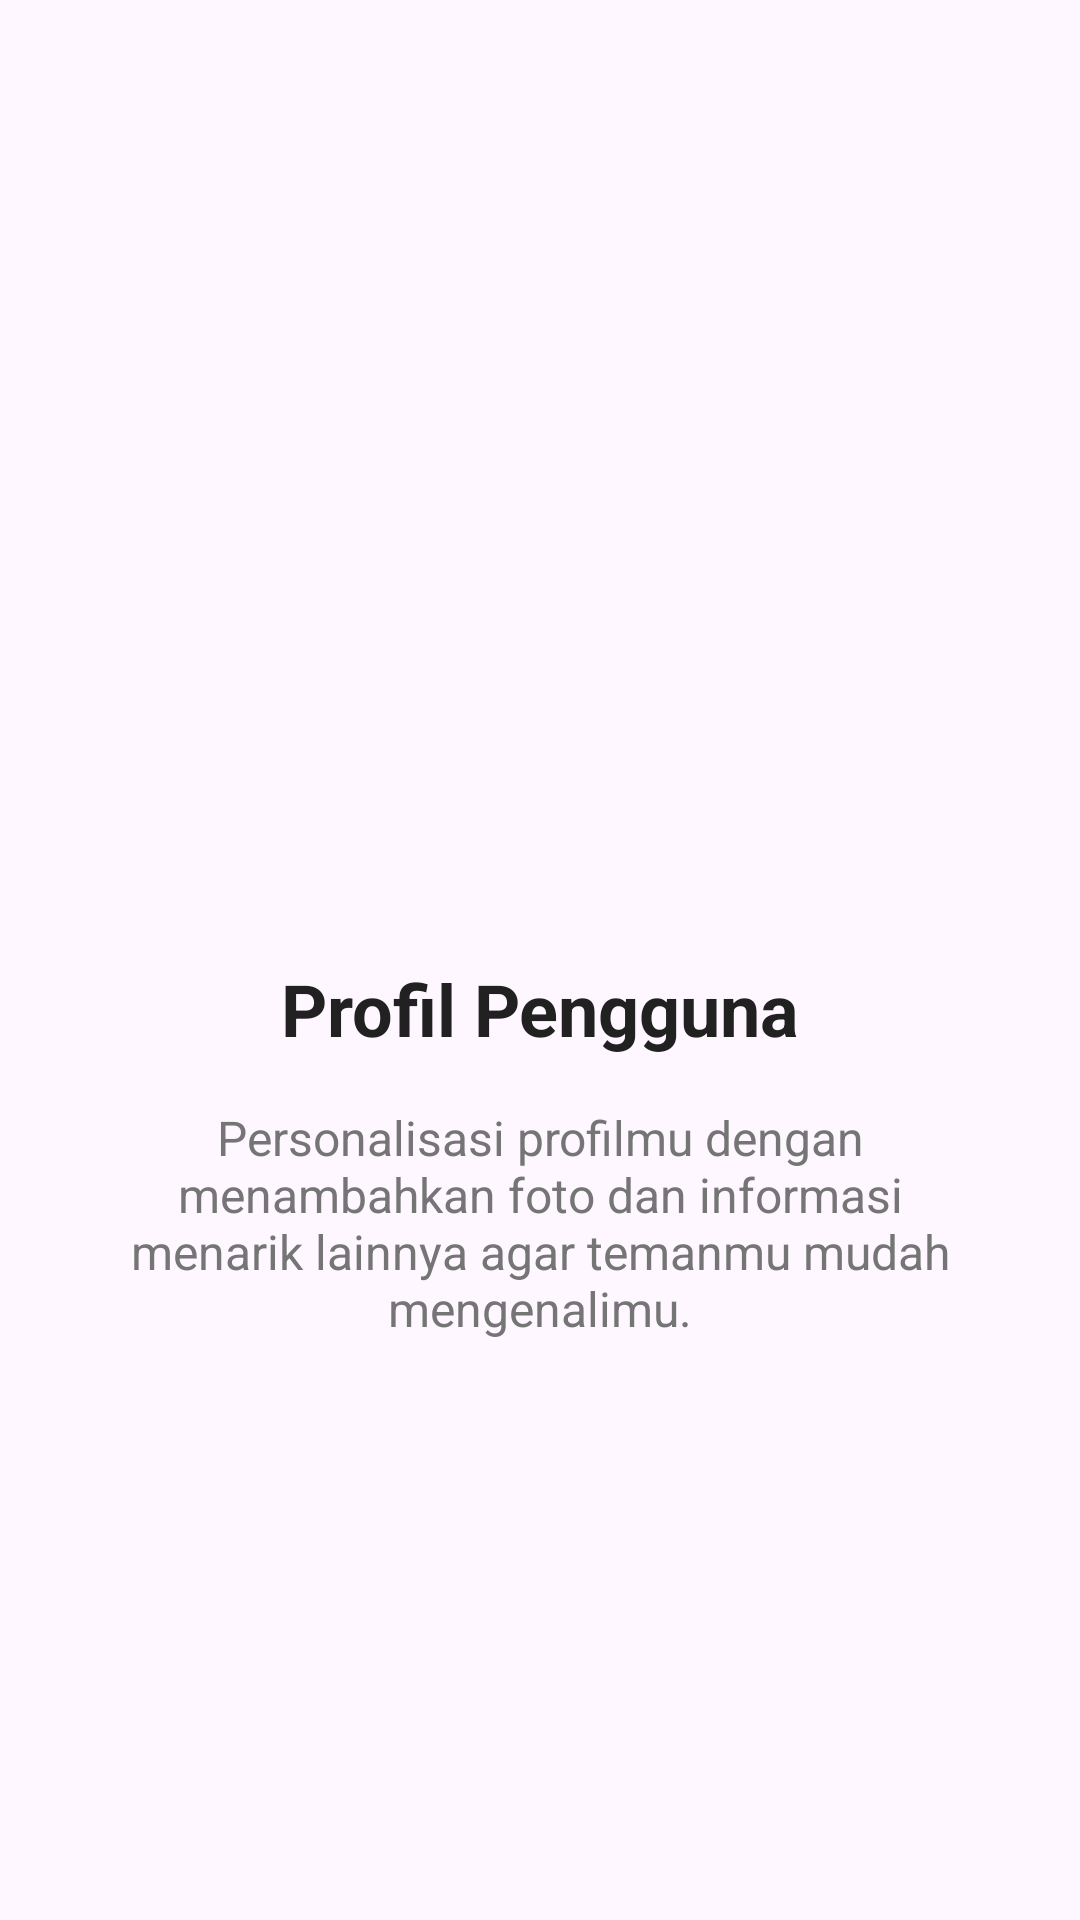

Here is an Android app screen rendered from its layout file. Give the layout XML and the strings, colors and styles it references.
<!-- AndroidManifest.xml: application theme Theme.Amba -->
<!-- res/layout/fragment_tutorial2.xml -->
<?xml version="1.0" encoding="utf-8"?>
<androidx.constraintlayout.widget.ConstraintLayout xmlns:android="http://schemas.android.com/apk/res/android"
    xmlns:app="http://schemas.android.com/apk/res-auto"
    xmlns:tools="http://schemas.android.com/tools"
    android:layout_width="match_parent"
    android:layout_height="match_parent"
    android:padding="24dp"
    tools:context=".tutorial.Tutorial2Fragment">

    <ImageView
        android:id="@+id/ivTutorial"
        android:layout_width="200dp"
        android:layout_height="200dp"
        android:layout_marginTop="64dp"
        android:src="@drawable/ic_user"
        app:layout_constraintEnd_toEndOf="parent"
        app:layout_constraintStart_toStartOf="parent"
        app:layout_constraintTop_toTopOf="parent"
        app:tint="#FF9800" />

    <TextView
        android:id="@+id/tvTitle"
        android:layout_width="wrap_content"
        android:layout_height="wrap_content"
        android:layout_marginTop="32dp"
        android:text="Profil Pengguna"
        android:textColor="@color/text_primary"
        android:textSize="24sp"
        android:textStyle="bold"
        app:layout_constraintEnd_toEndOf="parent"
        app:layout_constraintStart_toStartOf="parent"
        app:layout_constraintTop_toBottomOf="@+id/ivTutorial" />

    <TextView
        android:id="@+id/tvDescription"
        android:layout_width="0dp"
        android:layout_height="wrap_content"
        android:layout_marginTop="16dp"
        android:gravity="center"
        android:text="Personalisasi profilmu dengan menambahkan foto dan informasi menarik lainnya agar temanmu mudah mengenalimu."
        android:textColor="@color/text_secondary"
        android:textSize="16sp"
        app:layout_constraintEnd_toEndOf="parent"
        app:layout_constraintStart_toStartOf="parent"
        app:layout_constraintTop_toBottomOf="@+id/tvTitle" />

</androidx.constraintlayout.widget.ConstraintLayout>
<!-- resources referenced by this layout -->
<resources>
  <color name="text_primary">#212121</color>
  <color name="text_secondary">#757575</color>
  <style name="Theme.Amba" parent="Base.Theme.Amba" />
  <style name="Base.Theme.Amba" parent="Theme.Material3.DayNight.NoActionBar">
          
          
      </style>
</resources>
